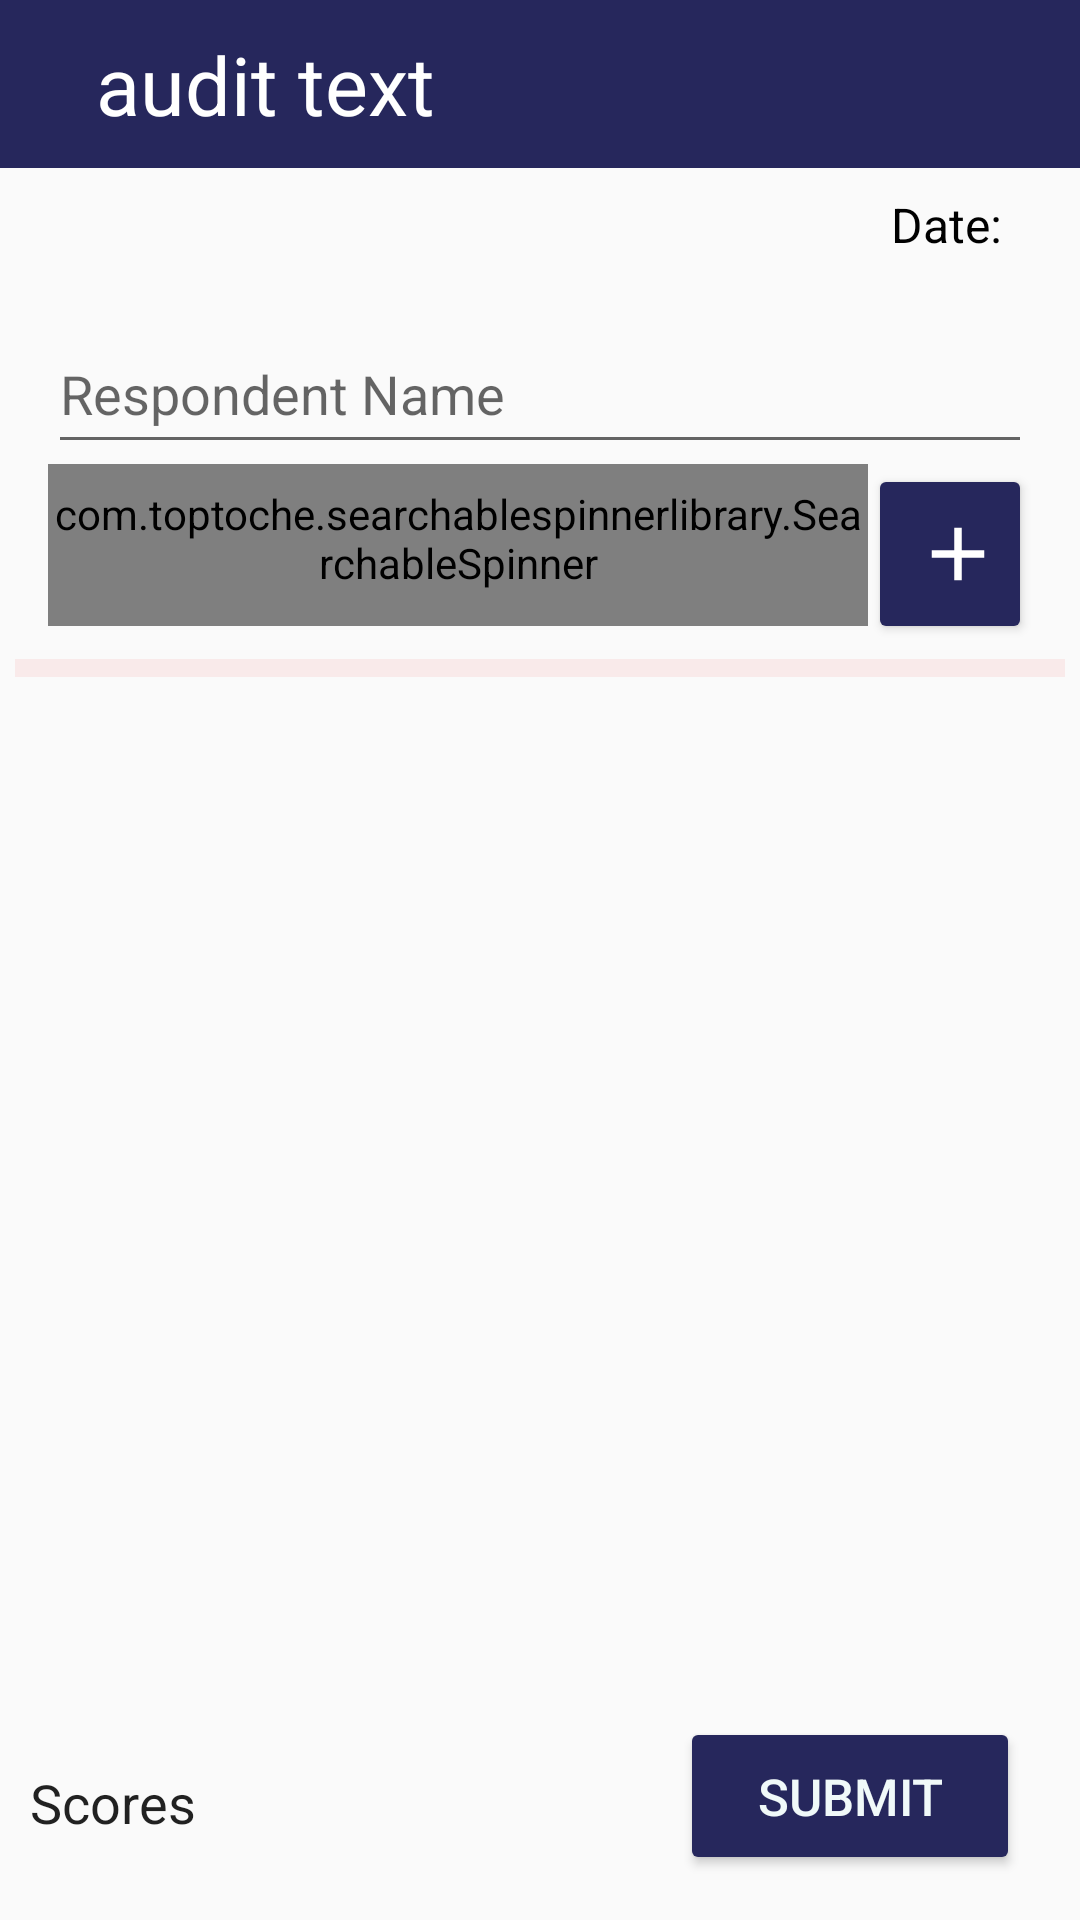

Write the Android layout XML for this screen, with the resource values it uses.
<!-- AndroidManifest.xml: activity theme Base.Theme.TNSapp.NoActionBar -->
<!-- res/layout/activity_categories.xml -->
<RelativeLayout xmlns:android="http://schemas.android.com/apk/res/android"
    xmlns:app="http://schemas.android.com/apk/res-auto"
    xmlns:tools="http://schemas.android.com/tools"
    android:layout_width="match_parent"
    android:layout_height="match_parent">

    <androidx.appcompat.widget.Toolbar
        android:id="@+id/toolbar"
        android:layout_width="match_parent"
        android:layout_height="?attr/actionBarSize"
        android:background="@color/maroon">

        <ImageView
            android:id="@+id/backIcon"
            android:layout_width="wrap_content"
            android:layout_height="wrap_content"
            android:layout_alignParentStart="true"
            android:contentDescription="@string/back_icon"
            android:padding="8dp"
            android:src="@drawable/baseline_arrow_back_ios_24" />

        <TextView
            android:id="@+id/toolbarTitle"
            android:layout_width="wrap_content"
            android:layout_height="wrap_content"
            android:layout_centerHorizontal="true"
            android:layout_centerVertical="true"
            android:text="@string/audit_text"
            android:textColor="@android:color/white"
            android:textSize="27sp" />


    </androidx.appcompat.widget.Toolbar>

    <LinearLayout
        android:layout_width="match_parent"
        android:layout_height="match_parent"
        android:layout_below="@id/toolbar"
        android:orientation="vertical">
        
        <TextView
            android:id="@+id/todaysDateTextView"
            android:layout_width="wrap_content"
            android:layout_height="wrap_content"
            android:layout_gravity="end"
            android:layout_marginTop="8dp"
            android:layout_marginEnd="26dp"
            android:text="@string/date_lbl"
            android:textColor="@android:color/black"
            android:textSize="16sp"
            tools:ignore="RelativeOverlap" />

        <LinearLayout
            android:id="@+id/textInputLayoutContainer"
            android:layout_width="match_parent"
            android:layout_height="wrap_content"
            android:layout_marginHorizontal="16dp"
            android:layout_marginTop="10dp"
            android:orientation="vertical">

            
            <com.google.android.material.textfield.TextInputLayout
                android:id="@+id/nameInputLayout"
                android:layout_width="match_parent"
                android:layout_height="match_parent"
                android:hint="@string/respondent_name"
                app:hintTextColor="@color/grey">

                <com.google.android.material.textfield.TextInputEditText
                    android:id="@+id/nameEditText"
                    android:layout_width="match_parent"
                    android:layout_height="48dp"
                    android:textColor="@color/black"
                    />

            </com.google.android.material.textfield.TextInputLayout>
            <com.google.android.material.textfield.TextInputLayout
                android:id="@+id/cwsInputLayout"
                android:layout_width="match_parent"
                android:layout_height="match_parent"
                android:visibility="gone"
                android:hint="CWS Name">

                <com.google.android.material.textfield.TextInputEditText
                    android:id="@+id/cwsEditText"
                    android:layout_width="match_parent"
                    android:layout_height="48dp"
                   android:textColorHint="@color/darkGrey"
                    android:textColor="@color/black"/>

            </com.google.android.material.textfield.TextInputLayout>
            
            <LinearLayout
                android:layout_width="match_parent"
                android:layout_height="wrap_content"
                android:orientation="vertical">


                <LinearLayout
                    android:layout_width="match_parent"
                    android:layout_height="wrap_content"
                    android:orientation="horizontal"
                    tools:ignore="UselessParent">

                    <com.toptoche.searchablespinnerlibrary.SearchableSpinner
                            style="@android:style/Widget.Spinner.DropDown"
                            android:id="@+id/cwsNameSpinner"
                            android:layout_width="0dp"
                            android:layout_height="wrap_content"
                            android:layout_weight="5"
                            app:layout_constraintBottom_toBottomOf="parent"
                            app:layout_constraintLeft_toLeftOf="parent"
                            app:layout_constraintRight_toRightOf="parent"
                            app:layout_constraintTop_toTopOf="parent"
                            tools:ignore="MissingClass" />


                    <Button
                        android:id="@+id/addStation"
                        android:layout_width="0dp"
                        android:layout_height="60dp"
                        android:layout_weight="1"
                        android:drawableStart="@drawable/baseline_add_24"
                        android:paddingStart="15dp"
                        android:paddingEnd="0dp"
                        android:text=""
                        />
                </LinearLayout>
            </LinearLayout>
        </LinearLayout>

        <ScrollView
            android:id="@+id/scrollLayout"
            android:layout_width="match_parent"
            android:layout_height="0dp"
            android:layout_weight="2">

            <GridLayout
                android:id="@+id/gridLayout"
                android:layout_width="match_parent"
                android:layout_height="wrap_content"
                android:layout_margin="5dp"
                android:background="#F9EAEA"
                android:columnCount="2"
                android:padding="3dp"
                android:rowCount="2">

                <androidx.recyclerview.widget.RecyclerView
                    android:id="@+id/recyclerView"
                    android:layout_width="match_parent"
                    android:layout_height="match_parent"
                    android:background="@color/white"/>

            </GridLayout>
        </ScrollView>

        <LinearLayout
            android:layout_width="match_parent"
            android:layout_height="wrap_content"
            android:orientation="horizontal">

            
            <LinearLayout
                android:id="@+id/customProgressBar"
                android:layout_width="0dp"
                android:layout_height="wrap_content"
                android:layout_weight="2"
                android:orientation="horizontal"
                android:paddingHorizontal="10dp">

                <TextView
                    android:id="@+id/scoreText"
                    android:layout_width="wrap_content"
                    android:layout_height="match_parent"
                    android:text="@string/scores"
                    android:textSize="18sp"
                    android:gravity="center_vertical"
                    android:textAppearance="@style/TextAppearance.AppCompat.Large"
                    app:layout_constraintBottom_toTopOf="@+id/scoreProgressBar"
                    app:layout_constraintEnd_toEndOf="parent"
                    app:layout_constraintStart_toStartOf="parent"
                    app:layout_constraintTop_toTopOf="parent"
                    android:layout_marginBottom="8dp"/>

                <androidx.constraintlayout.widget.ConstraintLayout
                    android:layout_width="wrap_content"
                    android:layout_height="wrap_content">

                    <ProgressBar
                        android:id="@+id/scoreProgressBar"
                        android:layout_width="70dp"
                        android:layout_height="70dp"
                        android:indeterminateOnly="false"
                        android:progressDrawable="@drawable/progress_circle"
                        app:layout_constraintBottom_toBottomOf="parent"
                        app:layout_constraintEnd_toEndOf="parent"
                        app:layout_constraintStart_toStartOf="parent"
                        tools:progress="60" />

                    <TextView
                        android:id="@+id/percentageText"
                        android:layout_width="35dp"
                        android:layout_height="30dp"
                        android:textAppearance="@style/TextAppearance.AppCompat.Large"
                        app:layout_constraintBottom_toBottomOf="@+id/scoreProgressBar"
                        app:layout_constraintEnd_toEndOf="@+id/scoreProgressBar"
                        app:layout_constraintStart_toStartOf="@+id/scoreProgressBar"
                        app:layout_constraintTop_toTopOf="@+id/scoreProgressBar"
                        tools:text="60%"
                        android:textSize="18sp"
                        android:textStyle="bold"/>
                </androidx.constraintlayout.widget.ConstraintLayout>
            </LinearLayout>

            <Button
                android:id="@+id/submitAllBtn"
                android:layout_width="0dp"
                android:layout_height="wrap_content"
                android:layout_gravity="bottom"
                android:layout_marginTop="15dp"
                android:layout_marginEnd="20dp"
                android:layout_weight="1"
                android:backgroundTint="@color/maroon"
                android:padding="15dp"
                android:text="@string/submit"
                android:textColor="@color/white"
                android:textSize="17sp" />
        </LinearLayout>
    </LinearLayout>
</RelativeLayout>
<!-- resources referenced by this layout -->
<resources>
  <color name="black">#FF000000</color>
  <color name="darkGrey">#40414D</color>
  <color name="grey">#B6B6B7</color>
  <color name="maroon">#26275C</color>
  <color name="white">#F0F9F9</color>
  <!-- drawable baseline_add_24 (drawable) -->
  <vector xmlns:android="http://schemas.android.com/apk/res/android" android:height="30dp" android:width="30dp" android:tint="#FFFFFF" android:viewportHeight="24" android:viewportWidth="24" >
        
      <path android:fillColor="@android:color/white" android:pathData="M19,13h-6v6h-2v-6H5v-2h6V5h2v6h6v2z"/>
      
  </vector>
  <string name="audit_text">audit text</string>
  <string name="back_icon">back icon</string>
  <string name="date_lbl">Date:</string>
  <string name="respondent_name">Respondent Name</string>
  <string name="scores">Scores</string>
  <string name="submit">submit</string>
  <style name="Base.Theme.TNSapp.NoActionBar">
          
          <item name="windowActionBar">false</item>
          <item name="windowNoTitle">true</item>
      </style>
</resources>
